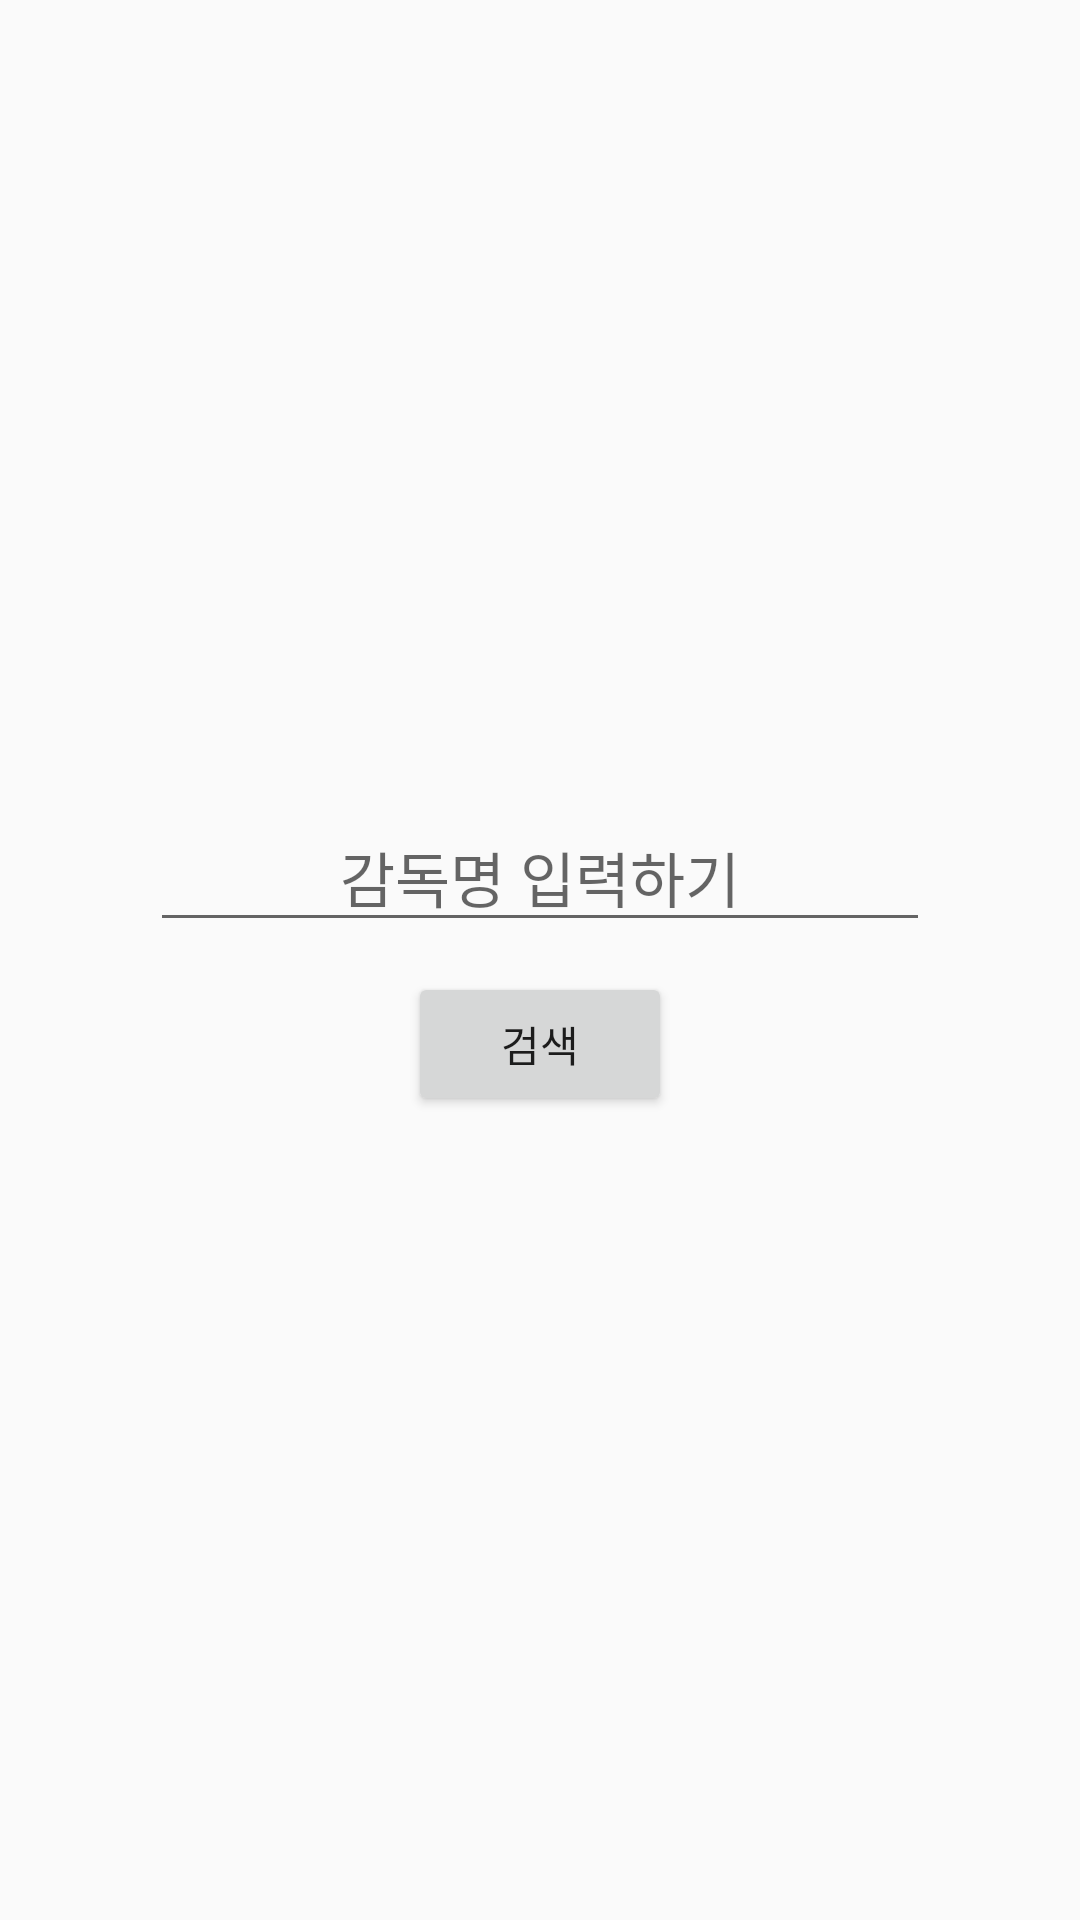

This screen was rendered from an Android layout file. Write that file and the resources it references.
<!-- AndroidManifest.xml: application theme Theme.FIFA -->
<!-- res/layout/fragment_home_edit_text.xml -->
<?xml version="1.0" encoding="utf-8"?>
<LinearLayout xmlns:android="http://schemas.android.com/apk/res/android"
    xmlns:tools="http://schemas.android.com/tools"
    android:layout_width="match_parent"
    android:layout_height="match_parent"
    tools:context=".ui.fragment.HomeEditText"
    android:orientation="vertical">

    <LinearLayout
        android:layout_width="match_parent"
        android:layout_height="match_parent"
        android:orientation="vertical"
        android:layout_margin="20dp"
        android:gravity="center">

        <EditText
            android:id="@+id/homeEditText"
            android:layout_width="match_parent"
            android:layout_height="wrap_content"
            android:hint="@string/nickname_input"
            android:textSize="20sp"
            android:gravity="center"
            android:layout_marginLeft="30dp"
            android:layout_marginRight="30dp"/>

        <Button
            android:id="@+id/homeButton"
            android:layout_width="wrap_content"
            android:layout_height="wrap_content"
            android:layout_marginTop="10dp"
            android:text="@string/search"/>

    </LinearLayout>

</LinearLayout>
<!-- resources referenced by this layout -->
<resources>
  <string name="nickname_input">감독명 입력하기</string>
  <string name="search">검색</string>
  <style name="Theme.FIFA" parent="Theme.AppCompat.Light.DarkActionBar">
          
          <item name="colorPrimary">@color/purple_500</item>
          <item name="colorPrimaryVariant">@color/purple_700</item>
          <item name="colorOnPrimary">@color/white</item>
          
          <item name="colorSecondary">@color/teal_200</item>
          <item name="colorSecondaryVariant">@color/teal_700</item>
          <item name="colorOnSecondary">@color/black</item>
          
          <item name="android:statusBarColor" tools:targetApi="l">?attr/colorPrimaryVariant</item>
          
          <item name="windowActionBar">false</item>
          <item name="windowNoTitle">true</item>
      </style>
  <color name="purple_500">#FF6200EE</color>
  <color name="purple_700">#FF3700B3</color>
  <color name="white">#FFFFFFFF</color>
  <color name="teal_200">#FF03DAC5</color>
  <color name="teal_700">#FF018786</color>
  <color name="black">#4F555B</color>
</resources>
